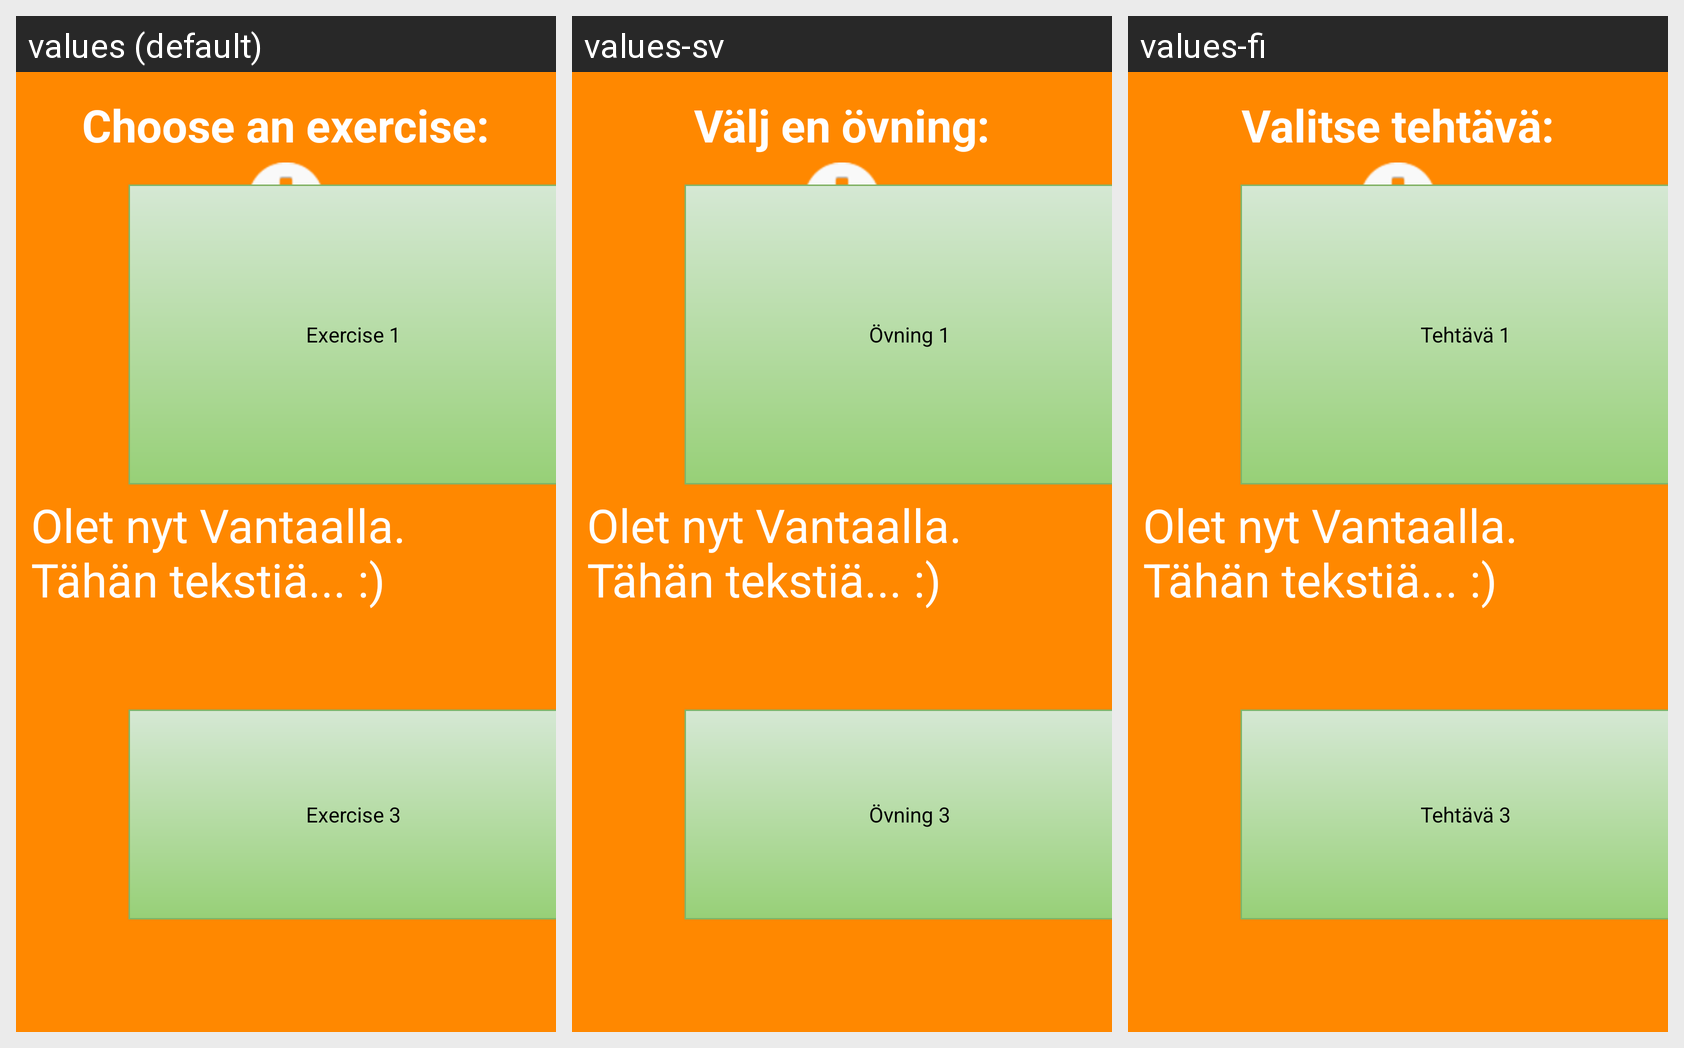

This grid shows one Android layout under several languages. Give, for every string resource on the screen, its name, the default text and each shown locale's text.
Android screen res/layout/vantaa_city_layout.xml rendered under 3 locales, left to right: values (default), values-sv, values-fi. Device: Nexus 5 (rendered at 1080×1920; each locale shown at half size, 540×960, under a caption strip naming it); theme AppTheme.
Strings drawn on this screen, with the default value and each locale's value (text and hints the layout hard-codes, and strings that could not be matched under every locale, appear in the picture but are not listed):

city_layout_text
  values: Choose an exercise:
  values-sv: Välj en övning:
  values-fi: Valitse tehtävä:

exercise_1
  values: Exercise 1
  values-sv: Övning 1
  values-fi: Tehtävä 1

exercise_3
  values: Exercise 3
  values-sv: Övning 3
  values-fi: Tehtävä 3
